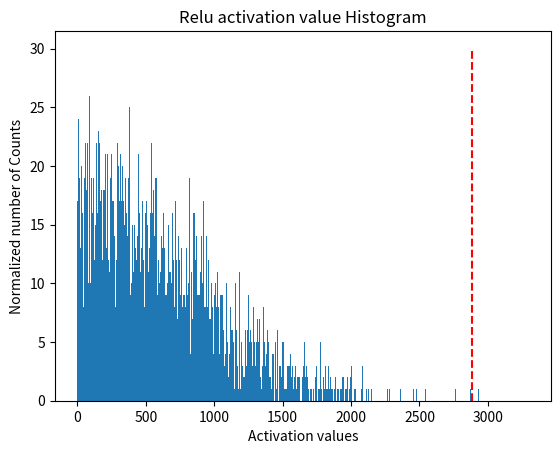

Recreate this plot in Python.
import random
import numpy as np
import matplotlib.pyplot as plt 
def generator_P(size):
    walk = []
    avg = random.uniform(3.000, 600.999)
    std = random.uniform(500.000, 1024.959)
    for _ in range(size):
        walk.append(random.gauss(avg, std)) 
    return walk

def smooth_distribution(p, eps=0.0001):
    is_zeros = (p == 0).astype(np.float32)
    is_nonzeros = (p != 0).astype(np.float32)
    n_zeros = is_zeros.sum()
    n_nonzeros = p.size - n_zeros
    if not n_nonzeros:
        raise ValueError('The discrete probability distribution is malformed. All entries are 0.')
    eps1 = eps * float(n_zeros) / float(n_nonzeros)
    assert eps1 < 1.0, 'n_zeros=%d, n_nonzeros=%d, eps1=%f' % (n_zeros, n_nonzeros, eps1)
    hist = p.astype(np.float32)
    hist += eps * is_zeros + (-eps1) * is_nonzeros
    assert (hist <= 0).sum() == 0
    return hist
 
import copy
import scipy.stats as stats
def threshold_distribution(distribution, target_bin=128):
    distribution = distribution[1:]
    length = distribution.size
    threshold_sum = sum(distribution[target_bin:])
    kl_divergence = np.zeros(length - target_bin)
    
    for threshold in range(target_bin, length):
        sliced_nd_hist = copy.deepcopy(distribution[:threshold])

        # generate reference distribution p
        p = sliced_nd_hist.copy()
        p[threshold - 1] += threshold_sum
        threshold_sum = threshold_sum - distribution[threshold]

        # is_nonzeros[k] indicates whether hist[k] is nonzero
        is_nonzeros = (p != 0).astype(np.int64)
        
        quantized_bins = np.zeros(target_bin, dtype=np.int64)
        # calculate how many bins should be merged to generate 
        # quantized distribution q
        num_merged_bins = sliced_nd_hist.size // target_bin

        # merge hist into num_quantized_bins bins
        for j in range(target_bin):
            start = j * num_merged_bins
            stop = start + num_merged_bins
            quantized_bins[j] = sliced_nd_hist[start:stop].sum()
        quantized_bins[-1] += sliced_nd_hist[target_bin * num_merged_bins:].sum()

        # expand quantized_bins into p.size bins
        q = np.zeros(sliced_nd_hist.size, dtype=np.float64)
        for j in range(target_bin):
            start = j * num_merged_bins
            if j == target_bin - 1:
                stop = -1
            else:
                stop = start + num_merged_bins
            norm = is_nonzeros[start:stop].sum()
            if norm != 0:
                q[start:stop] = float(quantized_bins[j]) / float(norm)
        
        p = smooth_distribution(p)
        q = smooth_distribution(q)

        # calculate kl_divergence between q and p
        kl_divergence[threshold - target_bin] = stats.entropy(p, q)

    min_kl_divergence = np.argmin(kl_divergence)
    threshold_value = min_kl_divergence + target_bin

    return threshold_value

if __name__ == '__main__':
 
    size = 20480
    P = generator_P(size)
    P = np.array(P)
    P = P[P>0]
    print("最大的激活值", max(np.absolute(P)))

    hist, bins = np.histogram(P, bins =2048)  
    threshold = threshold_distribution(hist, target_bin=128)
    print("threshold 所在组:", threshold)
    print("threshold 所在组的区间范围:", bins[threshold])
    # 分成split_zie组, density表示是否要normed
    plt.title("Relu activation value Histogram")
    plt.xlabel("Activation values")
    plt.ylabel("Normalized number of Counts")
    plt.hist(P, bins=2047)
    plt.vlines(bins[threshold], 0, 30, colors = "r", linestyles = "dashed")
    plt.show()